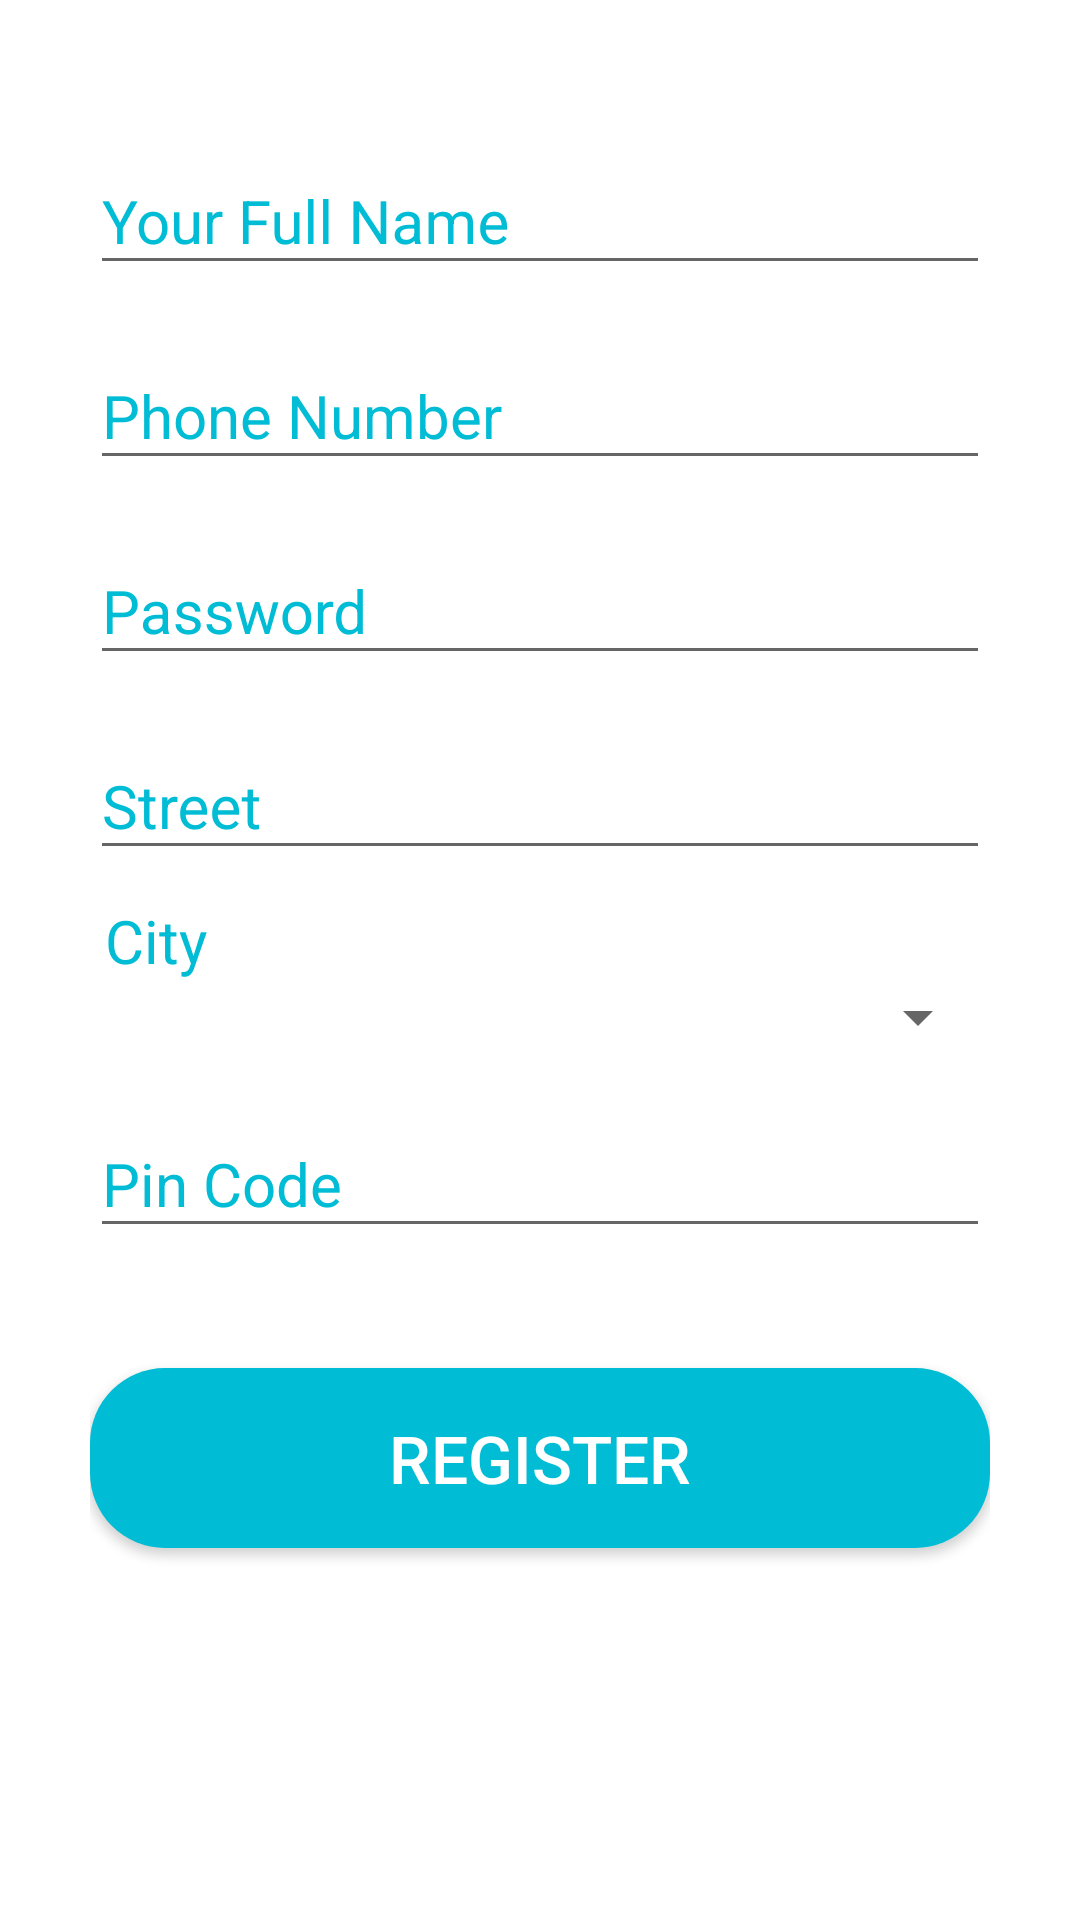

Here is an Android app screen rendered from its layout file. Give the layout XML and the strings, colors and styles it references.
<!-- AndroidManifest.xml: application theme AppTheme.NoActionBar -->
<!-- res/layout/activity_signup__form.xml -->
<?xml version="1.0" encoding="utf-8"?>

<LinearLayout xmlns:android="http://schemas.android.com/apk/res/android"
    xmlns:app="http://schemas.android.com/apk/res-auto"
    xmlns:tools="http://schemas.android.com/tools"
    android:layout_width="match_parent"
    android:layout_height="match_parent"
    android:orientation="vertical"
    android:background="#ffffff"
    android:padding="30dp"
    tools:context=".Signup_Form"
    >

    
        
        
        
        

    
    <com.google.android.material.textfield.TextInputLayout
        android:layout_width="match_parent"
        android:layout_height="wrap_content"
        android:focusable="true"
        android:focusableInTouchMode="true"
        android:textColorHint="@color/colorBackground"
        android:layout_marginTop="10dp"
        >

        <EditText
            android:id="@+id/name"
            android:layout_width="match_parent"
            android:layout_height="wrap_content"
            android:hint="Your Full Name"
            android:ems="10"
            android:inputType="text"
            android:textSize="20dp"
            />
    </com.google.android.material.textfield.TextInputLayout>

    <com.google.android.material.textfield.TextInputLayout
        android:layout_width="match_parent"
        android:layout_height="wrap_content"
        android:focusable="true"
        android:focusableInTouchMode="true"
        android:textColorHint="@color/colorBackground"
        android:layout_marginTop="10dp"
        >

        <EditText
            android:id="@+id/phone"
            android:layout_width="match_parent"
            android:layout_height="wrap_content"
            android:hint="Phone Number"
            android:ems="10"
            android:inputType="text"
            android:textSize="20dp"
            />
    </com.google.android.material.textfield.TextInputLayout>

    <com.google.android.material.textfield.TextInputLayout
    android:layout_width="match_parent"
    android:layout_height="wrap_content"
    android:focusable="true"
    android:focusableInTouchMode="true"
    android:textColorHint="@color/colorBackground"
    android:layout_marginTop="10dp"
    >

    <EditText
        android:id="@+id/password"
        android:layout_width="match_parent"
        android:layout_height="wrap_content"
        android:hint="Password"
        android:ems="10"
        android:inputType="textPassword"
        android:textSize="20dp"
        />
</com.google.android.material.textfield.TextInputLayout>



    <com.google.android.material.textfield.TextInputLayout
        android:layout_width="match_parent"
        android:layout_height="wrap_content"
        android:focusable="true"
        android:focusableInTouchMode="true"
        android:textColorHint="@color/colorBackground"
        android:layout_marginTop="10dp"
        >

        <EditText
            android:id="@+id/street"
            android:layout_width="match_parent"
            android:layout_height="wrap_content"
            android:hint="Street"
            android:ems="10"
            android:inputType="text"
            android:textSize="20dp"
            />
    </com.google.android.material.textfield.TextInputLayout>

        android:layout_width="match_parent"
        android:layout_height="wrap_content">

        <TextView
            android:layout_width="match_parent"
            android:layout_height="wrap_content"
            android:hint="City"
            android:ems="10"
            android:inputType="text"
            android:textSize="20dp"
            android:focusable="true"
            android:focusableInTouchMode="true"
            android:textColorHint="@color/colorBackground"
            android:layout_marginTop="10dp"
            android:layout_marginLeft="5dp"
            />

        <Spinner
            android:id="@+id/city_spinner"
            android:layout_width="match_parent"
            android:layout_height="wrap_content"
            />

    <com.google.android.material.textfield.TextInputLayout
        android:layout_width="match_parent"
        android:layout_height="wrap_content"
        android:focusable="true"
        android:focusableInTouchMode="true"
        android:textColorHint="@color/colorBackground"
        android:layout_marginTop="10dp"
        >

        <EditText
            android:id="@+id/pincode"
            android:layout_width="match_parent"
            android:layout_height="wrap_content"
            android:hint="Pin Code"
            android:ems="10"
            android:inputType="text"
            android:textSize="20dp"
            />
    </com.google.android.material.textfield.TextInputLayout>

    <Button
        android:id="@+id/register"
        android:layout_width="match_parent"
        android:layout_height="60dp"
        android:text="Register"
        android:textSize="22sp"
        android:textColor="#ffffff"
        android:layout_marginTop="40dp"
        android:background="@drawable/button_rounded"
        />
</LinearLayout>
<!-- resources referenced by this layout -->
<resources>
  <color name="colorBackground">#00BCD4</color>
  <!-- drawable button_rounded (drawable) -->
  <?xml version="1.0" encoding="utf-8"?>
  
  <shape xmlns:android="http://schemas.android.com/apk/res/android"
      android:shape="rectangle">
      <solid
          android:color="@color/colorBackground"
          />
      <corners
          android:radius="25dp"
          />
  
  </shape>
  <!-- drawable logo: jpeg bitmap (drawable-v24, 58635 bytes) -->
  <style name="AppTheme.NoActionBar">
          <item name="windowActionBar">false</item>
          <item name="windowNoTitle">true</item>
      </style>
</resources>
